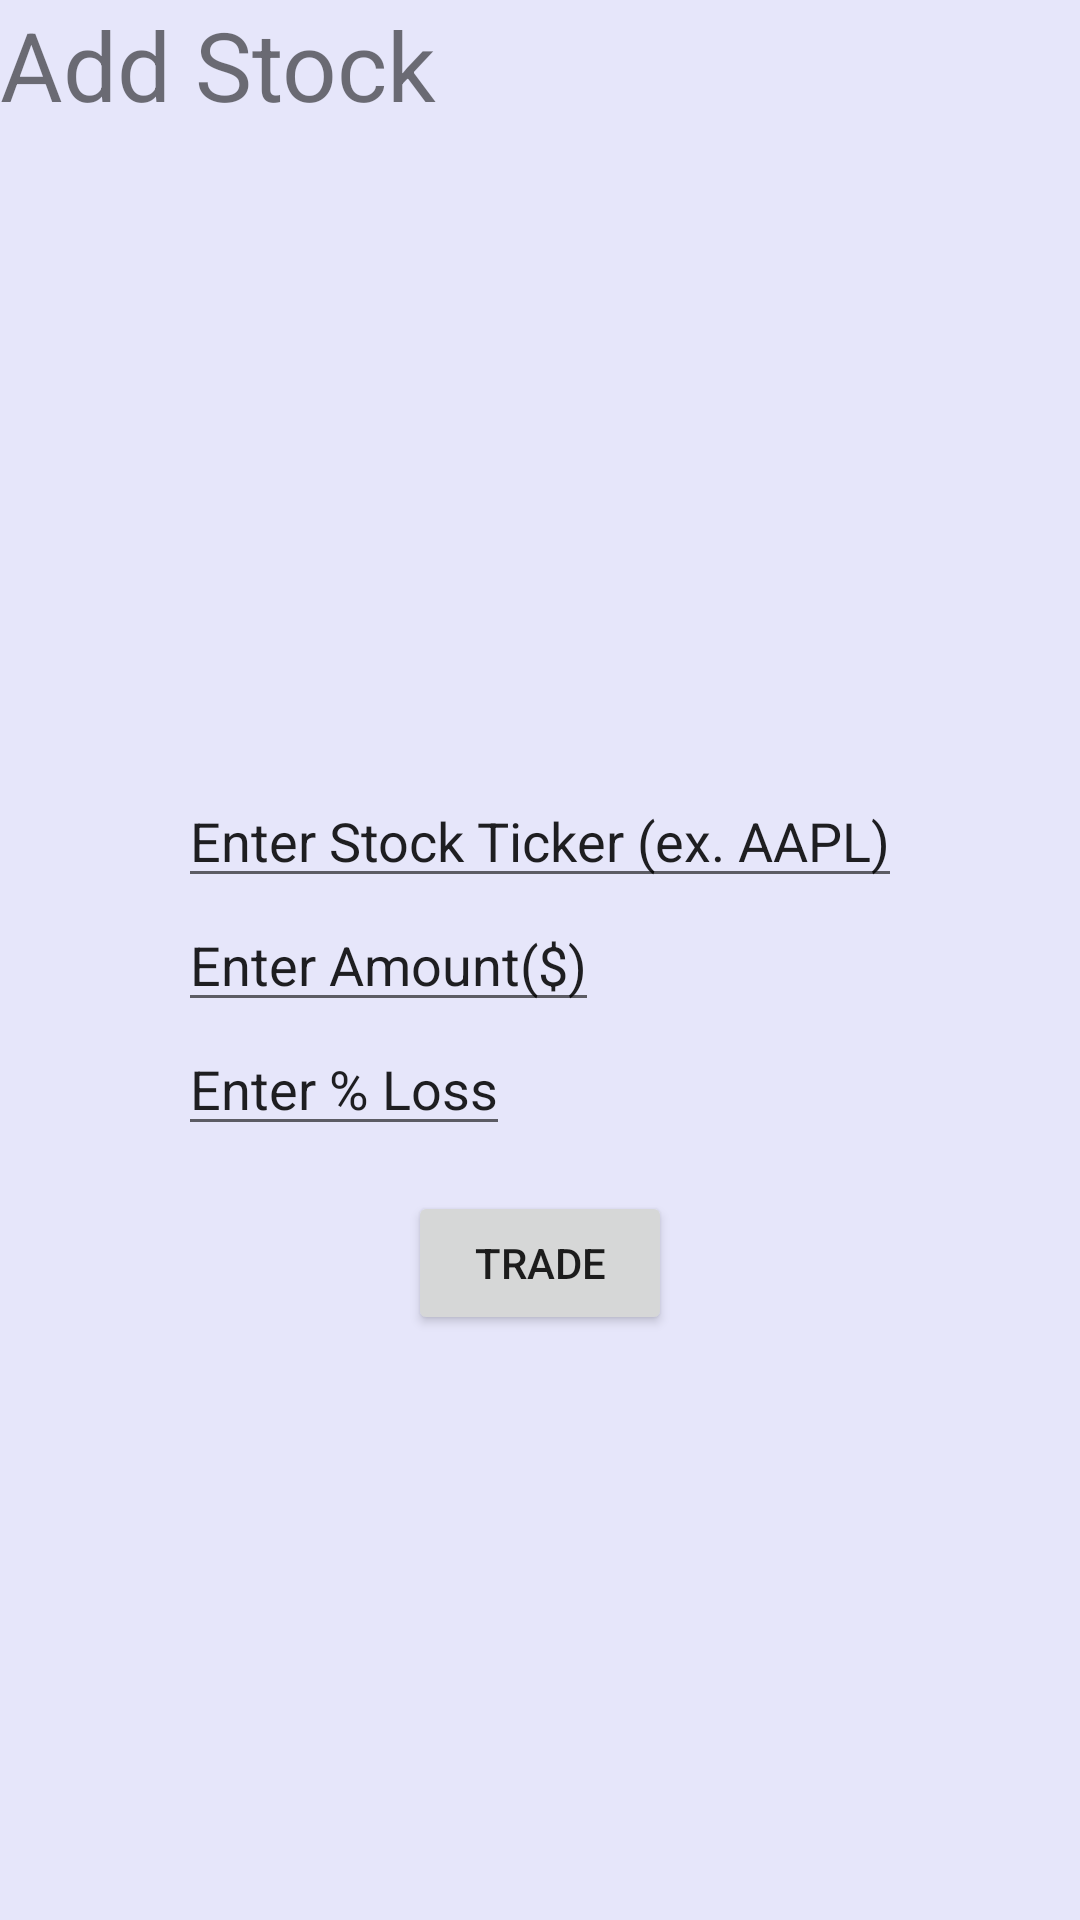

Layout XML and referenced resources for this Android screen:
<!-- AndroidManifest.xml: application theme AppTheme -->
<!-- res/layout/add_stock_fragment.xml -->
<?xml version="1.0" encoding="utf-8"?>
<RelativeLayout
    xmlns:android="http://schemas.android.com/apk/res/android" android:layout_width="match_parent"
    android:layout_height="match_parent">

    <TextView
        android:layout_width="match_parent"
        android:layout_height="wrap_content"
        android:text="@string/add_stock"
        android:id="@+id/add_stock_text"
        android:textSize="32sp"/>

    <RelativeLayout
        android:layout_width="wrap_content"
        android:layout_height="wrap_content"
        android:layout_centerInParent="true"
        android:id="@+id/edit_text_rel_layout"
        android:padding="15dp">
        <EditText
            android:layout_width="wrap_content"
            android:layout_height="wrap_content"
            android:text="@string/enter_stock"
            android:id="@+id/enter_stock_edit_text"/>
        <EditText
            android:layout_width="wrap_content"
            android:layout_height="wrap_content"
            android:text="@string/enter_amount"
            android:layout_below="@+id/enter_stock_edit_text"
            android:id="@+id/enter_amount_edit_text"/>
        <EditText
            android:layout_width="wrap_content"
            android:layout_height="wrap_content"
            android:text="@string/enter_percent_loss"
            android:layout_below="@id/enter_amount_edit_text"
            android:id="@+id/enter_percent_loss_edit_text"/>
    </RelativeLayout>

    <Button
        android:layout_width="wrap_content"
        android:layout_height="wrap_content"
        android:layout_below="@id/edit_text_rel_layout"
        android:layout_marginTop="0dp"
        android:layout_centerInParent="true"
        android:text="@string/trade_button" />

</RelativeLayout>
<!-- resources referenced by this layout -->
<resources>
  <string name="add_stock">Add Stock</string>
  <string name="enter_amount">Enter Amount($)</string>
  <string name="enter_percent_loss">Enter % Loss</string>
  <string name="enter_stock">Enter Stock Ticker (ex. AAPL)</string>
  <string name="trade_button">Trade</string>
  <style name="AppTheme" parent="Theme.AppCompat.Light.NoActionBar">
          
          <item name="colorPrimary">@color/colorPrimary</item>
          <item name="colorPrimaryDark">@color/colorPrimaryDark</item>
          <item name="colorAccent">@color/colorAccent</item>
          <item name="android:windowBackground">@color/background</item>
      </style>
  <color name="colorPrimary">#6200EE</color>
  <color name="colorPrimaryDark">#3700B3</color>
  <color name="colorAccent">#03DAC5</color>
  <color name="background">#E6E6FA</color>
</resources>
